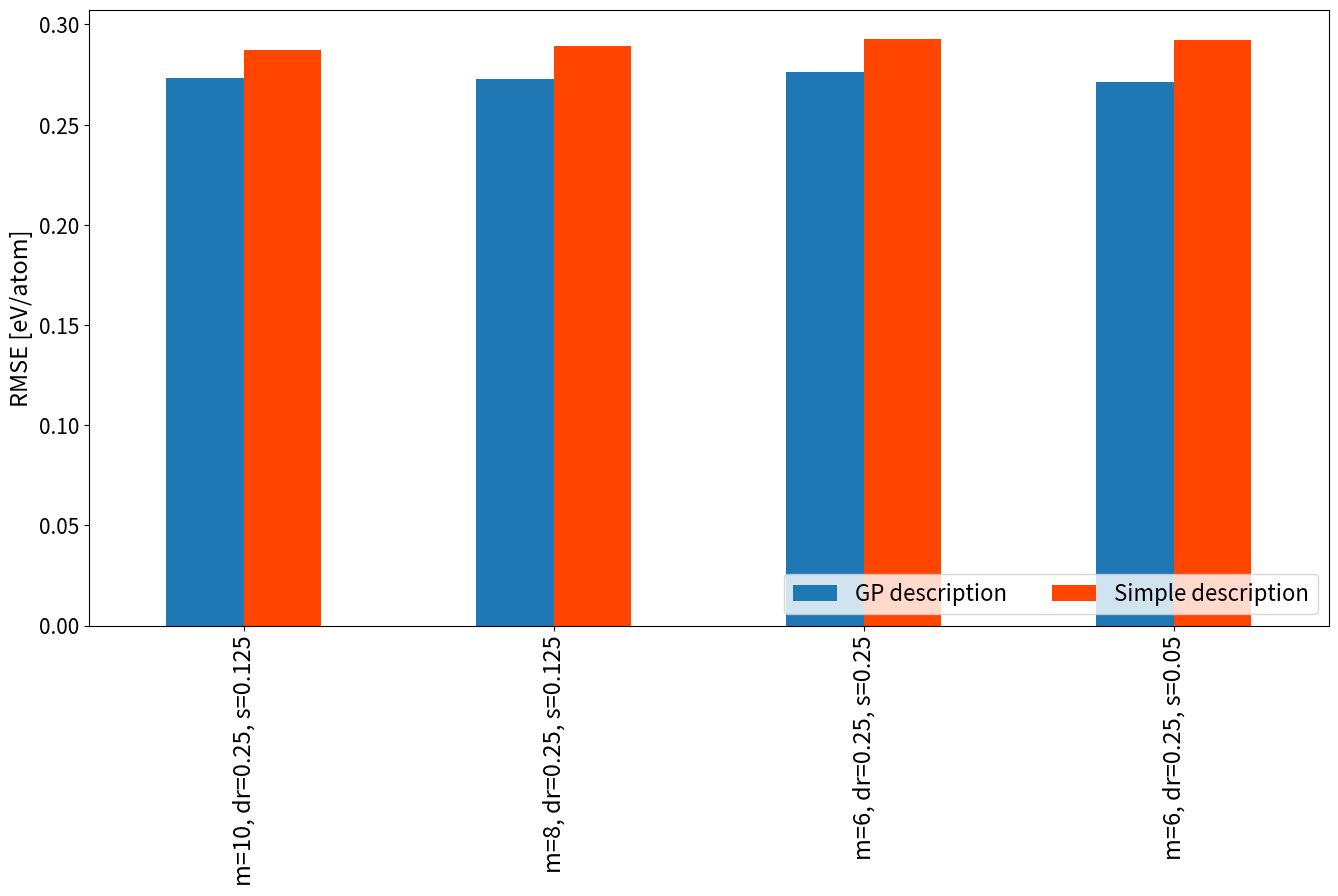

Recreate this plot in Python. (Note: this script raises an exception after producing the figure.)
import numpy as np
import matplotlib.pyplot as plt
import matplotlib.patches as mpatches
import pandas as pd
###LAPLACIAN
##GP
list1=[]
#1.373480422956979e-09, 36648.599278185706
list1.append(["m=10, dr=0.25, s=0.125", 0.2731302766433463])
#3.642051725510088e-12, 30854.58631255132
list1.append(["m=8, dr=0.25, s=0.125",0.27258538013471023])
#1.1199082423998318e-07, 94100.43048329327
list1.append(["m=6, dr=0.25, s=0.25", 0.2765307046619115])
#1.6373914108165823e-07, 5734.433354136593
list1.append(["m=6, dr=0.25, s=0.05", 0.27123541118422895])
##SIMPLE
list2=[]
#0.00013249298095703186, 162.73362731933594
list2.append(["m=10, dr=0.25, s=0.125",0.28721403162474257])
#4.2178161621093924e-05, 194.74493408203125
list2.append(["m=8, dr=0.25, s=0.125", 0.2893102326187375])
#1.7663430785350436e-05, 1622.0285161866777
list2.append(["m=6, dr=0.25, s=0.25", 0.292827988617161])
#1.2098876953124703e-05, 158.2872314453125
list2.append(["m=6, dr=0.25, s=0.05", 0.2924868900444324])
names1=[]
values1=[]
names2=[]
values2=[]
for i in range(len(list1)):
    names1.append(list1[i][0])
    values1.append(list1[i][1])
    names2.append(list2[i][0])
    values2.append(list2[i][1])
val1=np.array(values1)
nam1=np.array(names1)
val2=np.array(values2)
nam2=np.array(names2)
#Setup dataframe
df_rearanged = pd.DataFrame({
    'GP description' : values1,
    'Simple description' : values2
    },index = nam1
)
ax=df_rearanged.plot(kind='bar', color=["C0","orangered"], figsize=(16,8))

plt.legend(bbox_to_anchor=(1,0), loc="lower right", ncol=3, fontsize=16)
plt.xticks(fontsize=17)
plt.yticks(fontsize=15)
plt.ylabel("RMSE [eV/atom]",fontsize=17)
plt.xticks(rotation='30', ha='right')
plt.title("Comparison of descriptions in the laplacian kernel space", fontsize=20)
plt.tight_layout()
plt.savefig('desc_laplace.png',dpi=300)
plt.show()
